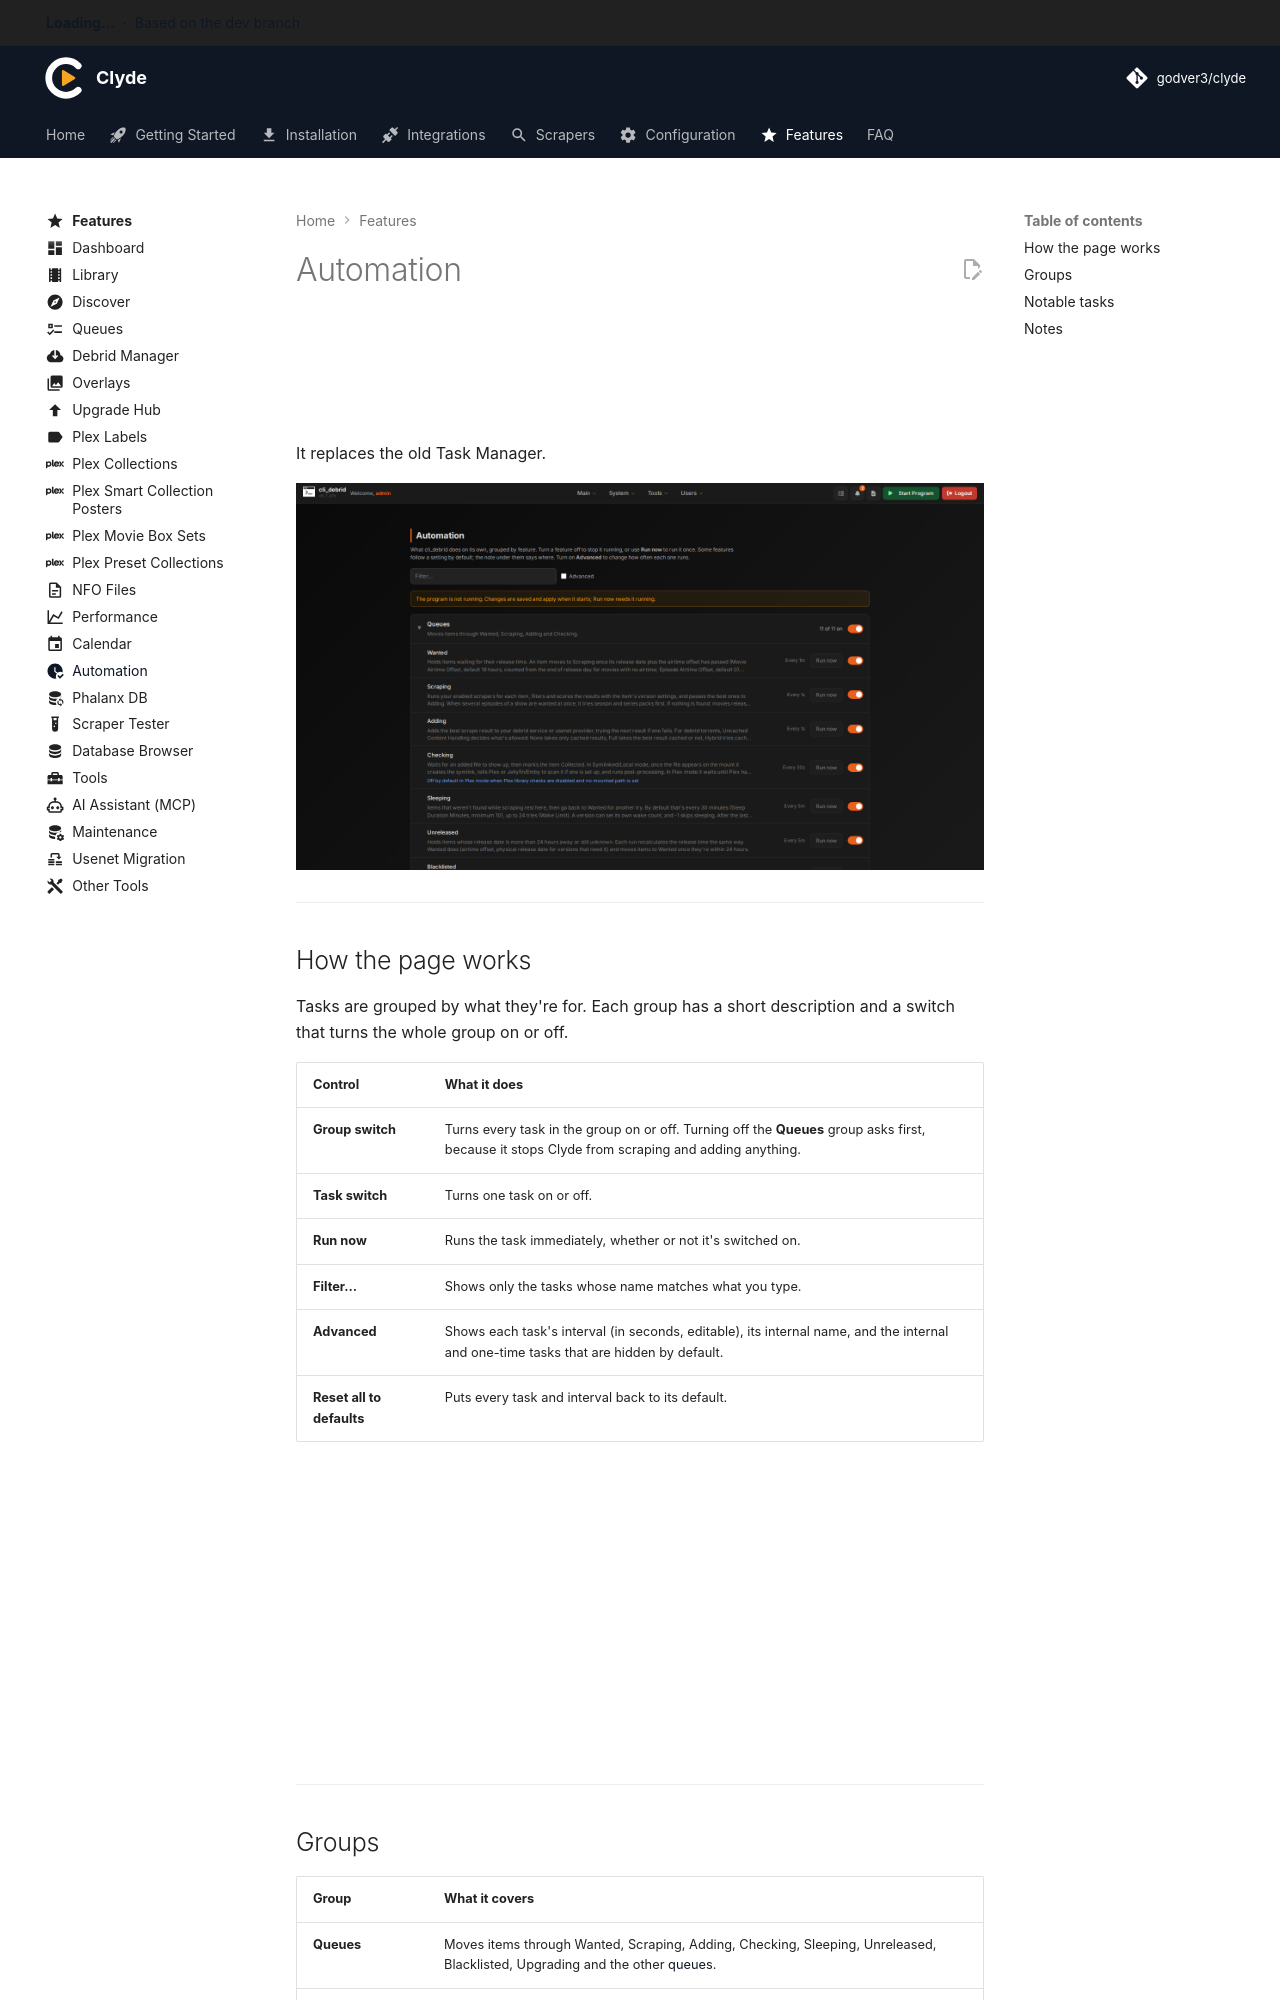

repository: godver3/cli_docs · page: features/automation/index.html · generator: mkdocs

---
title: Automation
icon: material/clock-check
---

# Automation

The Automation page shows everything Clyde does on its own schedule, and lets you turn each part on or off or run it right away. Open it from **Main → Automation**.

It replaces the old Task Manager.

![Automation page](../assets/screenshots/features/automation-overview.png)

---

## How the page works

Tasks are grouped by what they're for. Each group has a short description and a switch that turns the whole group on or off.

| Control | What it does |
|---|---|
| **Group switch** | Turns every task in the group on or off. Turning off the **Queues** group asks first, because it stops Clyde from scraping and adding anything. |
| **Task switch** | Turns one task on or off. |
| **Run now** | Runs the task immediately, whether or not it's switched on. |
| **Filter…** | Shows only the tasks whose name matches what you type. |
| **Advanced** | Shows each task's interval (in seconds, editable), its internal name, and the internal and one-time tasks that are hidden by default. |
| **Reset all to defaults** | Puts every task and interval back to its default. |

Changes save as soon as you make them. A **changed** tag marks a task you switched away from its default, and a custom interval is highlighted in Advanced view.

Tasks marked **Deletes or changes data** ask for confirmation before you turn them on or run them. Read their description first.

Some tasks follow a setting instead of their own switch (for example, overlay tasks follow **Enable overlays** on the Overlays page). Their description says where that setting is.

---
